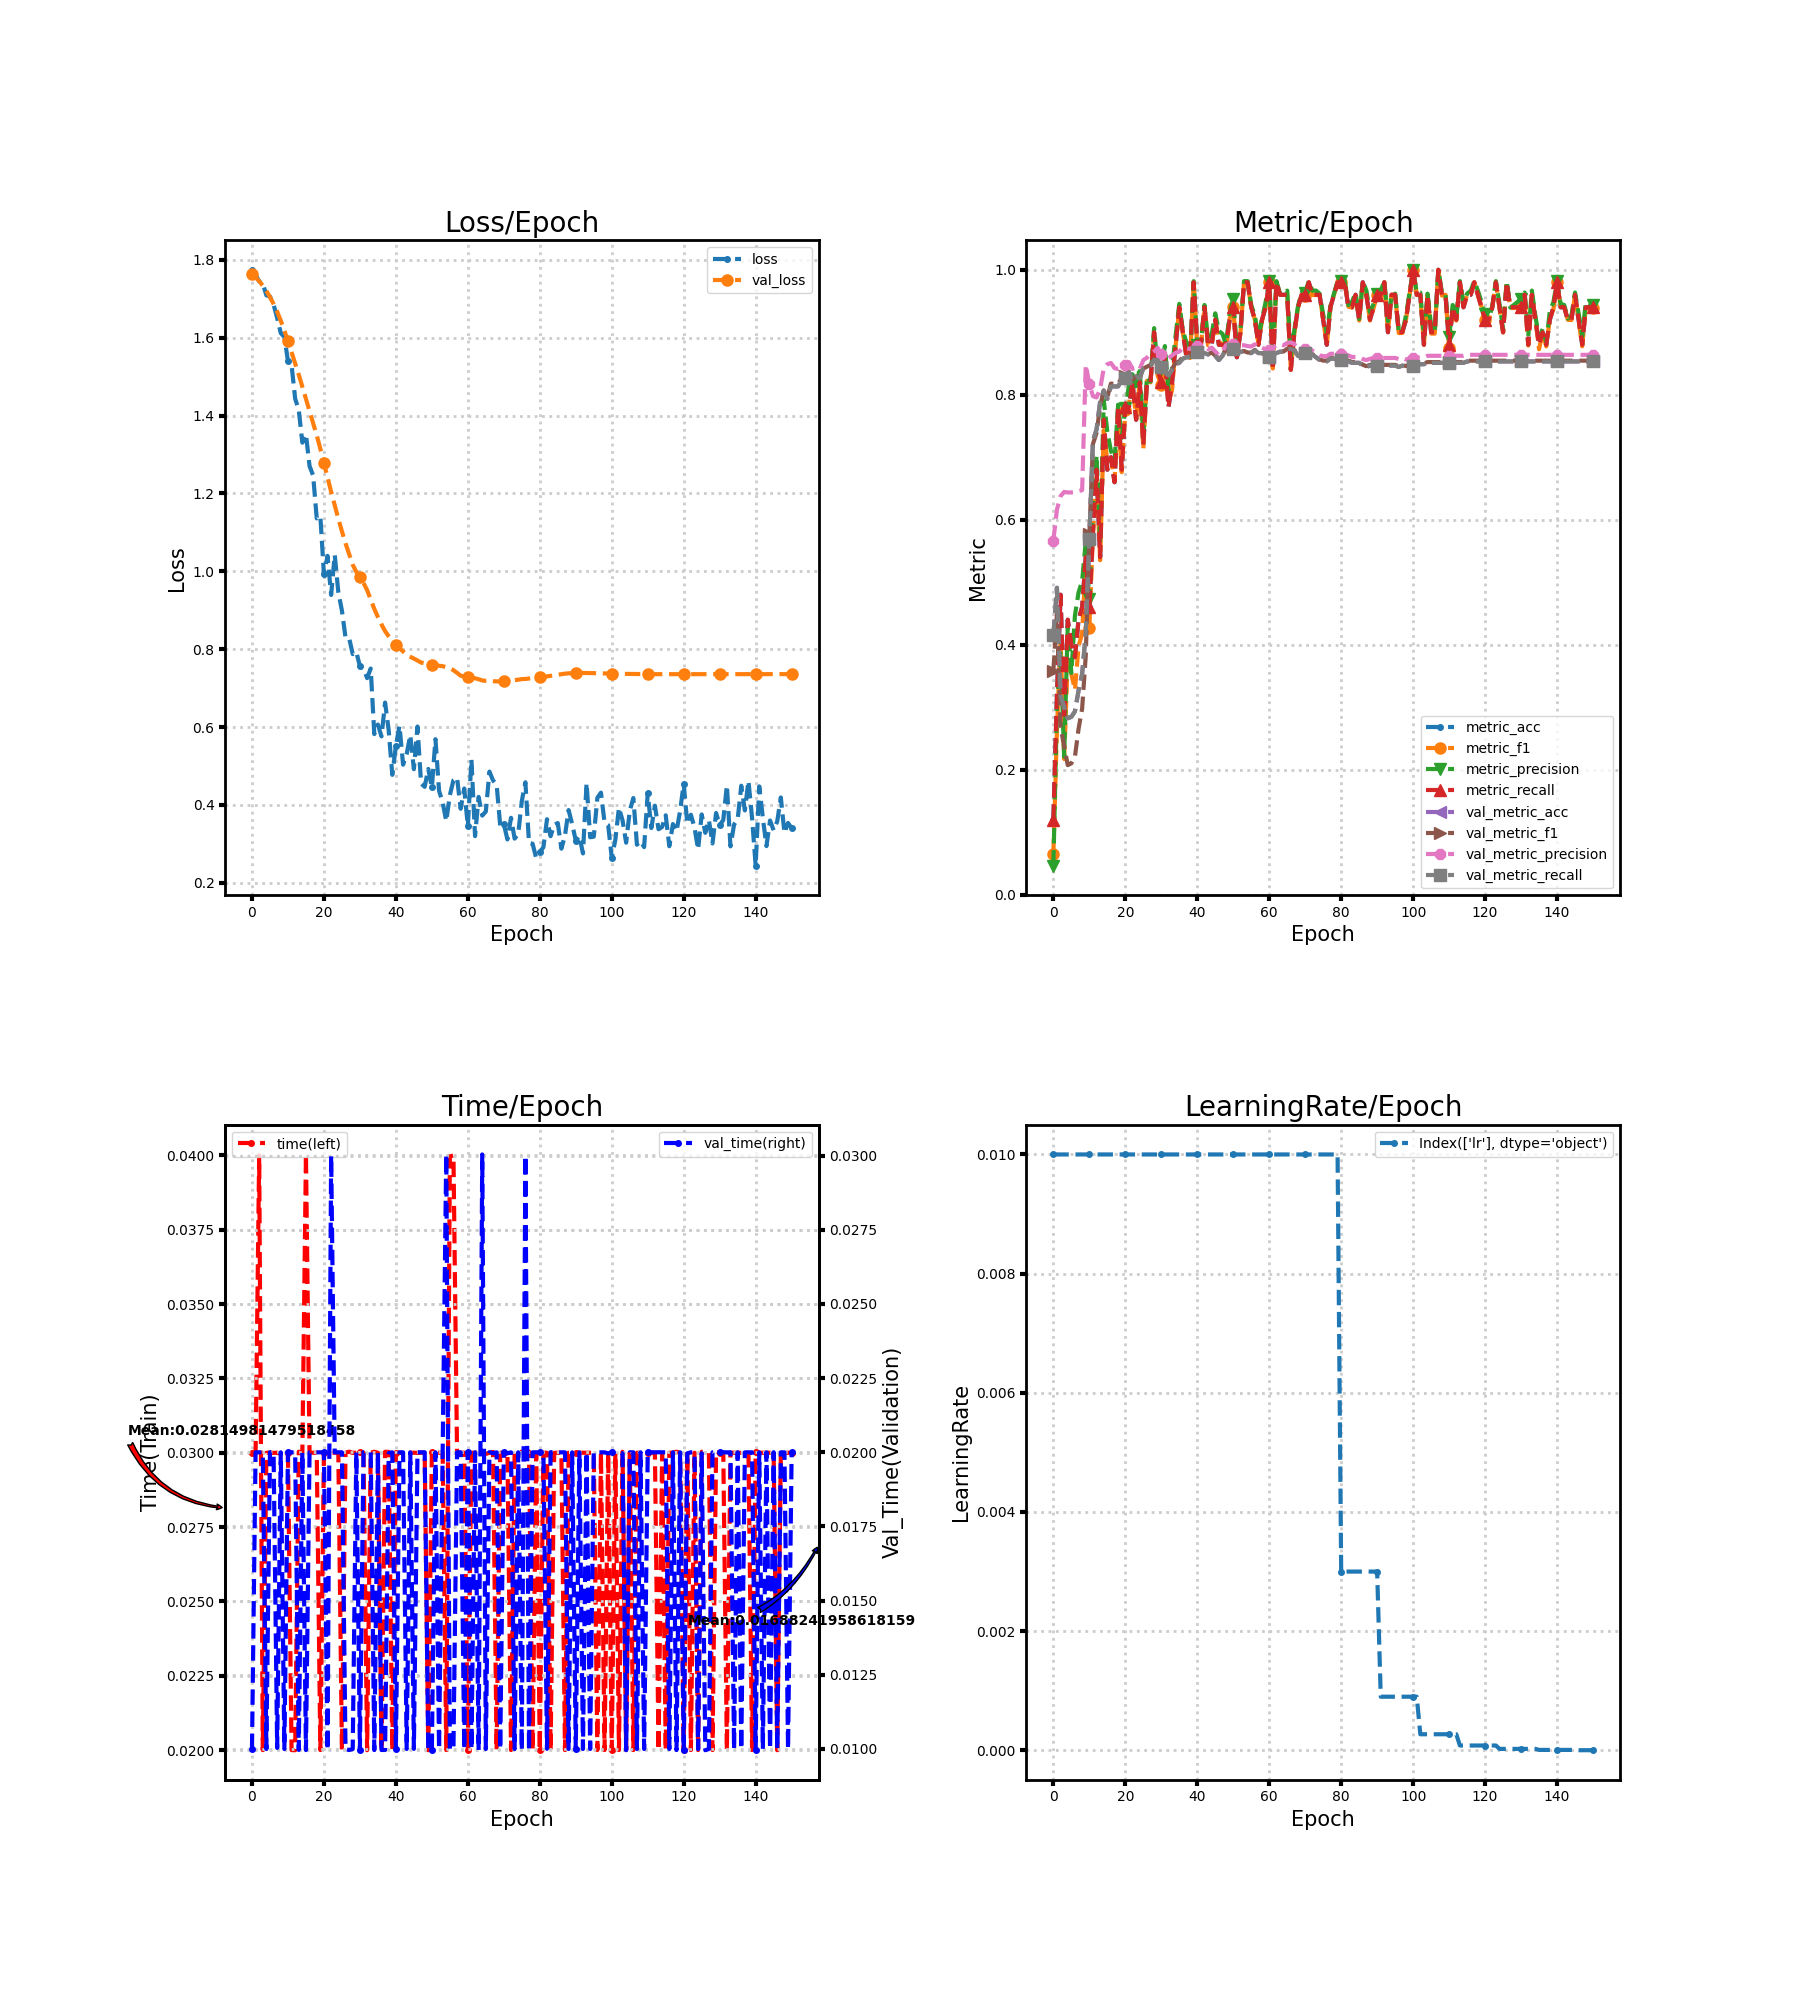

The file beside this chart, header and first rows:
loss, metric_acc, metric_f1, metric_precision, metric_recall, time, lr, val_loss, val_metric_acc, val_metric_f1, val_metric_precision, val_metric_recall, val_time
1.774, 0.12, 0.06545, 0.04654, 0.12, 0.03, 0.01, 1.763, 0.4156, 0.3583, 0.5665, 0.4156, 0.01
1.761, 0.32, 0.2645, 0.3029, 0.32, 0.03, 0.01, 1.755, 0.4911, 0.4486, 0.6165, 0.4911, 0.02
1.745, 0.48, 0.4073, 0.3908, 0.48, 0.04, 0.01, 1.745, 0.3178, 0.2679, 0.6378, 0.3178, 0.02
1.739, 0.28, 0.217, 0.2206, 0.28, 0.02, 0.01, 1.734, 0.3, 0.2379, 0.6444, 0.3, 0.02
1.709, 0.44, 0.3754, 0.431, 0.44, 0.03, 0.01, 1.72, 0.2822, 0.2072, 0.6436, 0.2822, 0.01
1.706, 0.4, 0.3531, 0.3547, 0.4, 0.03, 0.01, 1.705, 0.2844, 0.2101, 0.6437, 0.2844, 0.02
1.685, 0.38, 0.3276, 0.447, 0.38, 0.03, 0.01, 1.687, 0.2933, 0.221, 0.6441, 0.2933, 0.02
1.651, 0.44, 0.3973, 0.4835, 0.44, 0.03, 0.01, 1.667, 0.3267, 0.2651, 0.6458, 0.3267, 0.01004
1.612, 0.46, 0.4182, 0.5023, 0.46, 0.02996, 0.01, 1.644, 0.3533, 0.2977, 0.6472, 0.3533, 0.02
1.602, 0.54, 0.5342, 0.5646, 0.54, 0.03, 0.01, 1.619, 0.4178, 0.3822, 0.8481, 0.4178, 0.01
1.54, 0.46, 0.4271, 0.4733, 0.46, 0.03, 0.01, 1.591, 0.5689, 0.5766, 0.8175, 0.5689, 0.02
1.53, 0.58, 0.5773, 0.6152, 0.58, 0.02, 0.01, 1.563, 0.7267, 0.7213, 0.7978, 0.7267, 0.02
1.443, 0.68, 0.6712, 0.7031, 0.68, 0.02, 0.01, 1.534, 0.7444, 0.7387, 0.7957, 0.7444, 0.02
1.415, 0.54, 0.5352, 0.562, 0.54, 0.03003, 0.01, 1.505, 0.7889, 0.7818, 0.809, 0.7889, 0.009969
1.33, 0.76, 0.7435, 0.7913, 0.76, 0.03, 0.01, 1.474, 0.8067, 0.8067, 0.8424, 0.8067, 0.02
1.352, 0.68, 0.6935, 0.7408, 0.68, 0.04003, 0.01, 1.444, 0.7933, 0.7962, 0.8488, 0.7933, 0.009964
1.27, 0.7, 0.6992, 0.7104, 0.7, 0.03, 0.01, 1.412, 0.8133, 0.8179, 0.8508, 0.8133, 0.02
1.246, 0.66, 0.6611, 0.694, 0.66, 0.03, 0.01, 1.381, 0.8133, 0.817, 0.8426, 0.8133, 0.02
1.136, 0.78, 0.7763, 0.7841, 0.78, 0.03, 0.01, 1.349, 0.8133, 0.8174, 0.8412, 0.8133, 0.02
1.142, 0.68, 0.676, 0.731, 0.68, 0.02, 0.01, 1.315, 0.8244, 0.8271, 0.8436, 0.8244, 0.02
0.9923, 0.78, 0.775, 0.7783, 0.78, 0.03, 0.01, 1.278, 0.8267, 0.8296, 0.8473, 0.8267, 0.02
1.04, 0.78, 0.786, 0.8144, 0.78, 0.03003, 0.01, 1.241, 0.8356, 0.8374, 0.8523, 0.8356, 0.009967
0.9392, 0.82, 0.8199, 0.8327, 0.82, 0.03, 0.01, 1.204, 0.8222, 0.8238, 0.8414, 0.8222, 0.03
1.042, 0.76, 0.7613, 0.8065, 0.76, 0.03, 0.01, 1.17, 0.8289, 0.8295, 0.844, 0.8289, 0.02
0.9466, 0.82, 0.822, 0.8444, 0.82, 0.03, 0.01, 1.135, 0.8267, 0.8268, 0.8411, 0.8267, 0.02
0.8989, 0.72, 0.7133, 0.7306, 0.72, 0.02, 0.01, 1.103, 0.8422, 0.8419, 0.8553, 0.8422, 0.02
0.8301, 0.82, 0.8223, 0.8289, 0.82, 0.03, 0.01, 1.072, 0.8444, 0.8448, 0.8592, 0.8444, 0.009999
0.8288, 0.82, 0.8197, 0.821, 0.82, 0.03004, 0.01, 1.044, 0.8467, 0.8478, 0.8652, 0.8467, 0.009964
0.7873, 0.9, 0.8979, 0.9066, 0.9, 0.03, 0.01, 1.017, 0.8556, 0.8575, 0.8693, 0.8556, 0.01
0.7932, 0.84, 0.8305, 0.8433, 0.84, 0.03, 0.01, 0.9984, 0.8556, 0.8589, 0.875, 0.8556, 0.02
0.7558, 0.82, 0.816, 0.8416, 0.82, 0.03003, 0.01, 0.9853, 0.8444, 0.8472, 0.8648, 0.8444, 0.009967
0.7511, 0.86, 0.8535, 0.8779, 0.86, 0.03, 0.01, 0.9703, 0.8356, 0.8374, 0.8601, 0.8356, 0.02
0.7256, 0.78, 0.7868, 0.8071, 0.78, 0.02, 0.01, 0.9516, 0.8311, 0.8332, 0.8585, 0.8311, 0.02
0.7502, 0.82, 0.8081, 0.8433, 0.82, 0.03, 0.01, 0.9272, 0.84, 0.8415, 0.863, 0.84, 0.02
0.5818, 0.88, 0.8797, 0.8955, 0.88, 0.03003, 0.01, 0.9035, 0.8489, 0.8511, 0.8672, 0.8489, 0.009964
0.6065, 0.94, 0.9387, 0.9455, 0.94, 0.03, 0.01, 0.8824, 0.8511, 0.8535, 0.869, 0.8511, 0.02
0.576, 0.9, 0.8987, 0.9022, 0.9, 0.02, 0.01, 0.8634, 0.8578, 0.8605, 0.8752, 0.8578, 0.009967
0.6628, 0.86, 0.8645, 0.8836, 0.86, 0.03003, 0.01, 0.8463, 0.86, 0.8623, 0.8746, 0.86, 0.009967
0.5915, 0.86, 0.8587, 0.861, 0.86, 0.03003, 0.01, 0.8329, 0.86, 0.8619, 0.8732, 0.86, 0.01997
0.4771, 0.98, 0.9799, 0.9818, 0.98, 0.02, 0.01, 0.821, 0.8667, 0.8675, 0.8761, 0.8667, 0.02
0.5517, 0.88, 0.8724, 0.8795, 0.88, 0.03, 0.01, 0.8105, 0.8689, 0.8697, 0.8786, 0.8689, 0.01
0.6033, 0.88, 0.8774, 0.8817, 0.88, 0.03, 0.01, 0.8023, 0.8667, 0.8675, 0.8766, 0.8667, 0.02
0.5033, 0.94, 0.9399, 0.9436, 0.94, 0.03, 0.01, 0.7941, 0.8667, 0.8672, 0.8775, 0.8667, 0.02
0.5306, 0.88, 0.8792, 0.8872, 0.88, 0.03, 0.01, 0.7855, 0.8644, 0.8651, 0.873, 0.8644, 0.01
0.5794, 0.88, 0.8796, 0.8967, 0.88, 0.03, 0.01, 0.7804, 0.8667, 0.8676, 0.8754, 0.8667, 0.02
0.4918, 0.92, 0.9205, 0.9303, 0.92, 0.03, 0.01, 0.7758, 0.8622, 0.8628, 0.8693, 0.8622, 0.01
0.6013, 0.88, 0.8847, 0.9021, 0.88, 0.03, 0.01, 0.7709, 0.8556, 0.8563, 0.8632, 0.8556, 0.02
0.4553, 0.88, 0.8809, 0.8975, 0.88, 0.03, 0.01, 0.7656, 0.8622, 0.863, 0.8688, 0.8622, 0.02
0.4464, 0.88, 0.8696, 0.8803, 0.88, 0.03, 0.01, 0.7637, 0.8733, 0.874, 0.8795, 0.8733, 0.02
0.4923, 0.92, 0.9217, 0.9303, 0.92, 0.02, 0.01, 0.761, 0.8756, 0.876, 0.8819, 0.8756, 0.009969
0.4451, 0.94, 0.9412, 0.9538, 0.94, 0.03003, 0.01, 0.7606, 0.8733, 0.8741, 0.8811, 0.8733, 0.009966
0.5688, 0.86, 0.8586, 0.8744, 0.86, 0.03, 0.01, 0.7592, 0.8711, 0.8721, 0.8805, 0.8711, 0.02
0.4362, 0.9, 0.8986, 0.904, 0.9, 0.03, 0.01, 0.7574, 0.8689, 0.87, 0.8792, 0.8689, 0.009999
0.4067, 0.98, 0.9799, 0.9818, 0.98, 0.03, 0.01, 0.7563, 0.8689, 0.87, 0.8792, 0.8689, 0.02
0.3584, 0.98, 0.9799, 0.9818, 0.98, 0.02, 0.01, 0.7538, 0.8667, 0.8676, 0.8779, 0.8667, 0.03004
0.4248, 0.94, 0.9399, 0.9436, 0.94, 0.03997, 0.01, 0.751, 0.8667, 0.8675, 0.8772, 0.8667, 0.009996
0.4633, 0.92, 0.9208, 0.9267, 0.92, 0.04, 0.01, 0.7459, 0.8711, 0.8717, 0.8808, 0.8711, 0.01
0.4702, 0.88, 0.8813, 0.8916, 0.88, 0.03, 0.01, 0.7392, 0.8667, 0.8673, 0.876, 0.8667, 0.02
0.3901, 0.92, 0.9188, 0.9214, 0.92, 0.03, 0.01, 0.7318, 0.8667, 0.8672, 0.8755, 0.8667, 0.02
0.4421, 0.94, 0.9395, 0.9485, 0.94, 0.03, 0.01, 0.7303, 0.8622, 0.8629, 0.8722, 0.8622, 0.01
... 91 more rows
